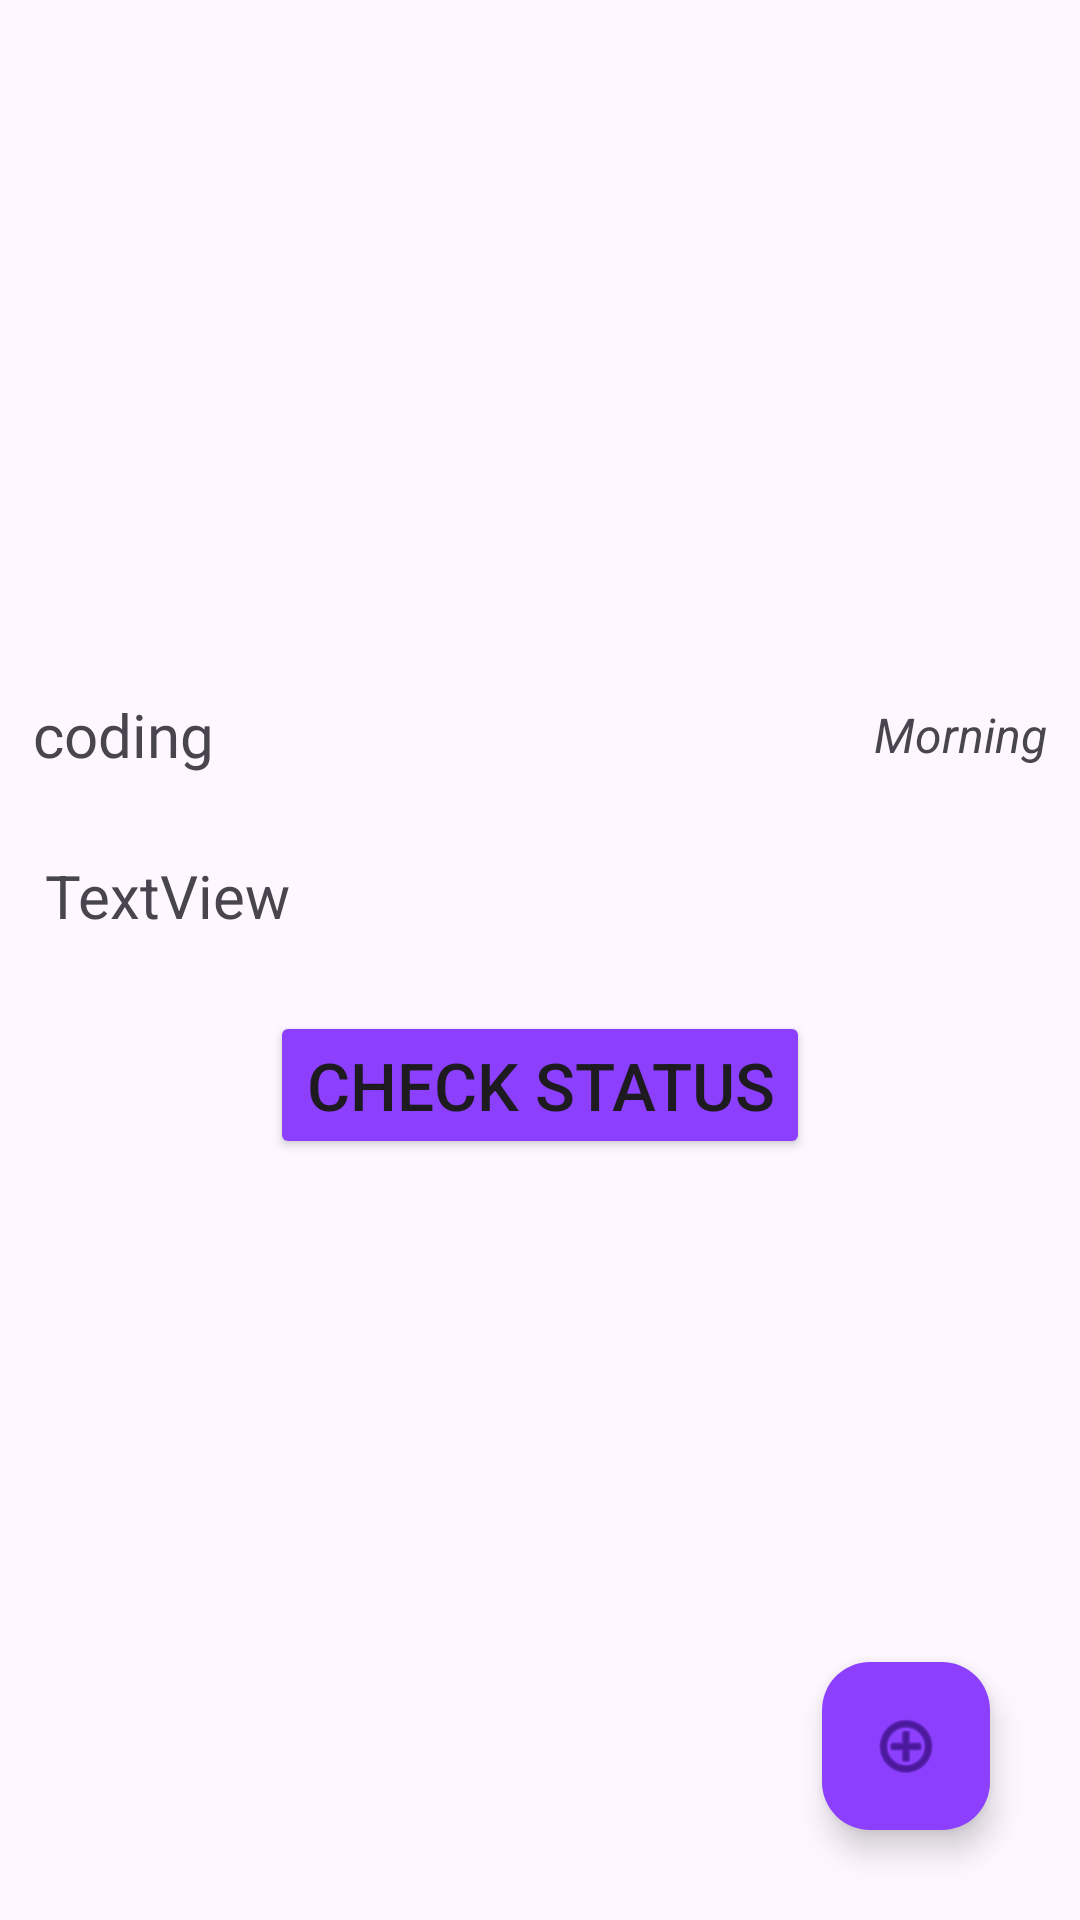

Here is an Android app screen rendered from its layout file. Give the layout XML and the strings, colors and styles it references.
<!-- AndroidManifest.xml: application theme Theme.ToDoApp -->
<!-- res/layout/activity_details.xml -->
<?xml version="1.0" encoding="utf-8"?>
<androidx.constraintlayout.widget.ConstraintLayout xmlns:android="http://schemas.android.com/apk/res/android"
    xmlns:app="http://schemas.android.com/apk/res-auto"
    xmlns:tools="http://schemas.android.com/tools"
    android:layout_width="match_parent"
    android:layout_height="match_parent"
    tools:context=".DetailsActivity">

    <ImageView
        android:id="@+id/activity_icon"
        android:layout_width="match_parent"
        android:layout_height="200dp"
        android:layout_margin="10dp"
        android:scaleType="fitXY"
        app:layout_constraintEnd_toEndOf="parent"
        app:layout_constraintHorizontal_bias="0.0"
        app:layout_constraintStart_toStartOf="parent"
        app:layout_constraintTop_toTopOf="parent"
        tools:srcCompat="@tools:sample/avatars" />

    <TextView
        android:id="@+id/activity_title"
        android:layout_width="wrap_content"
        android:layout_height="50dp"
        android:layout_margin="10dp"
        android:fontFamily="@font/activity_font"
        android:gravity="center"
        android:padding="1dp"
        android:text="@string/code"
        android:textSize="20sp"
        app:layout_constraintStart_toStartOf="parent"
        app:layout_constraintTop_toBottomOf="@+id/activity_icon" />

    <TextView
        android:id="@+id/activity_instant"
        android:layout_width="wrap_content"
        android:layout_height="50dp"
        android:layout_margin="10dp"
        android:gravity="center"
        android:padding="1dp"
        android:text="@string/time"
        android:textSize="16sp"
        android:textStyle="italic"
        app:layout_constraintEnd_toEndOf="parent"
        app:layout_constraintTop_toBottomOf="@+id/activity_icon" />

    <TextView
        android:id="@+id/activity_details"
        android:layout_width="match_parent"
        android:layout_height="wrap_content"
        android:layout_margin="10dp"
        android:padding="5dp"
        android:text="TextView"
        android:textSize="20sp"
        app:layout_constraintEnd_toEndOf="parent"
        app:layout_constraintStart_toStartOf="parent"
        app:layout_constraintTop_toBottomOf="@+id/activity_title" />

    <Button
        android:id="@+id/status_button"
        android:layout_width="wrap_content"
        android:layout_height="wrap_content"
        android:layout_marginTop="20dp"
        android:backgroundTint="@color/button_color"
        android:text="@string/status_button"
        android:textSize="22sp"
        app:layout_constraintEnd_toEndOf="parent"
        app:layout_constraintStart_toStartOf="parent"
        app:layout_constraintTop_toBottomOf="@+id/activity_details" />

    <TextView
        android:id="@+id/activity_status"
        android:layout_width="wrap_content"
        android:layout_height="wrap_content"
        android:layout_margin="10dp"
        android:textSize="20sp"
        app:layout_constraintEnd_toEndOf="parent"
        app:layout_constraintStart_toStartOf="parent"
        app:layout_constraintTop_toBottomOf="@+id/status_button" />

    <com.google.android.material.floatingactionbutton.FloatingActionButton
        android:id="@+id/float_button"
        android:layout_width="wrap_content"
        android:layout_height="wrap_content"
        android:layout_margin="30dp"
        android:clickable="true"
        android:contentDescription="@string/floating_button_text"
        app:backgroundTint="@color/button_color"
        app:layout_constraintBottom_toBottomOf="parent"
        app:layout_constraintEnd_toEndOf="parent"
        app:layout_constraintHorizontal_bias="1.0"
        app:layout_constraintStart_toStartOf="parent"
        app:srcCompat="@android:drawable/ic_menu_add" />

</androidx.constraintlayout.widget.ConstraintLayout>
<!-- resources referenced by this layout -->
<resources>
  <color name="button_color">#8C3FFD</color>
  <string name="code">coding</string>
  <string name="floating_button_text">Next</string>
  <string name="status_button">Check Status</string>
  <string name="time">Morning</string>
  <style name="Theme.ToDoApp" parent="Base.Theme.ToDoApp" />
  <style name="Base.Theme.ToDoApp" parent="Theme.Material3.DayNight.NoActionBar">
          
          
          <item name="colorPrimary">@color/status_bar_color</item>
      </style>
  <color name="status_bar_color">#131313</color>
</resources>
